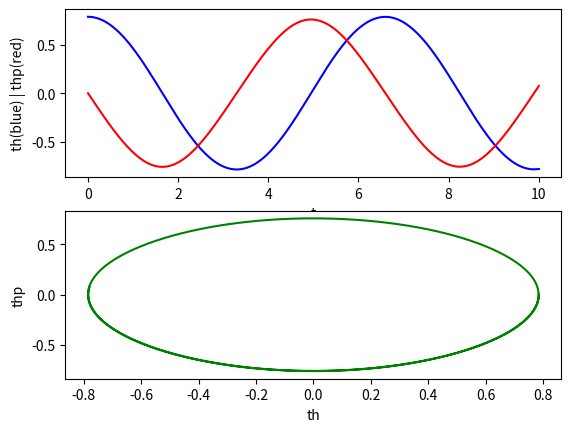

Recreate this plot in Python.
import matplotlib.pyplot as plt
import numpy as np
from scipy.integrate import solve_ivp

def fun(t, s):
    th = s[0]
    thp = s[1]
    thpp = -(g/l)*np.sin(s[0])
    return thp, thpp

l = 10
g = 9.8
th0 = np.pi/4
thp0 = 0

t = np.arange(0, 10.01, 0.01)
t_span = [t[0], t[-1]]
y0 = [th0, thp0] 

sol = solve_ivp(fun=fun,
                t_span=t_span,
                y0=y0,
                t_eval=t)

theta = sol.y[0]
theta_p = sol.y[1]

fig, ax = plt.subplots(2,1)
ax[0].plot(sol.t, theta, c='b')
ax[0].plot(sol.t, theta_p, c='r')
ax[0].set_xlabel('t')
ax[0].set_ylabel('th(blue) | thp(red)')
ax[1].plot(theta, theta_p, c='g')
ax[1].set_xlabel('th')
ax[1].set_ylabel('thp')
plt.show()
